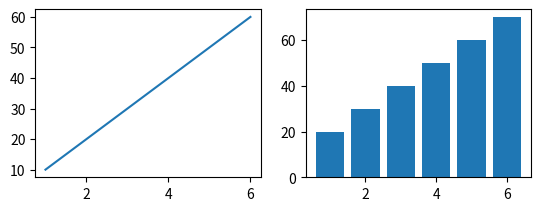

Write the Python code that produced this figure.
import matplotlib.pyplot as plt

x = [1 , 2 , 3 , 4 , 5 , 6]
y = [10 , 20 , 30 , 40 , 50 , 60]
z = [20 , 30 , 40 , 50 , 60 , 70]

plt.subplot(2 , 2 , 1) # we seperate 2 part and we select first part
plt.plot(x , y) # we create on first part

plt.subplot(2 , 2 , 2) # we select seconda part
plt.bar(x , z) # we create on second part

plt.show()
